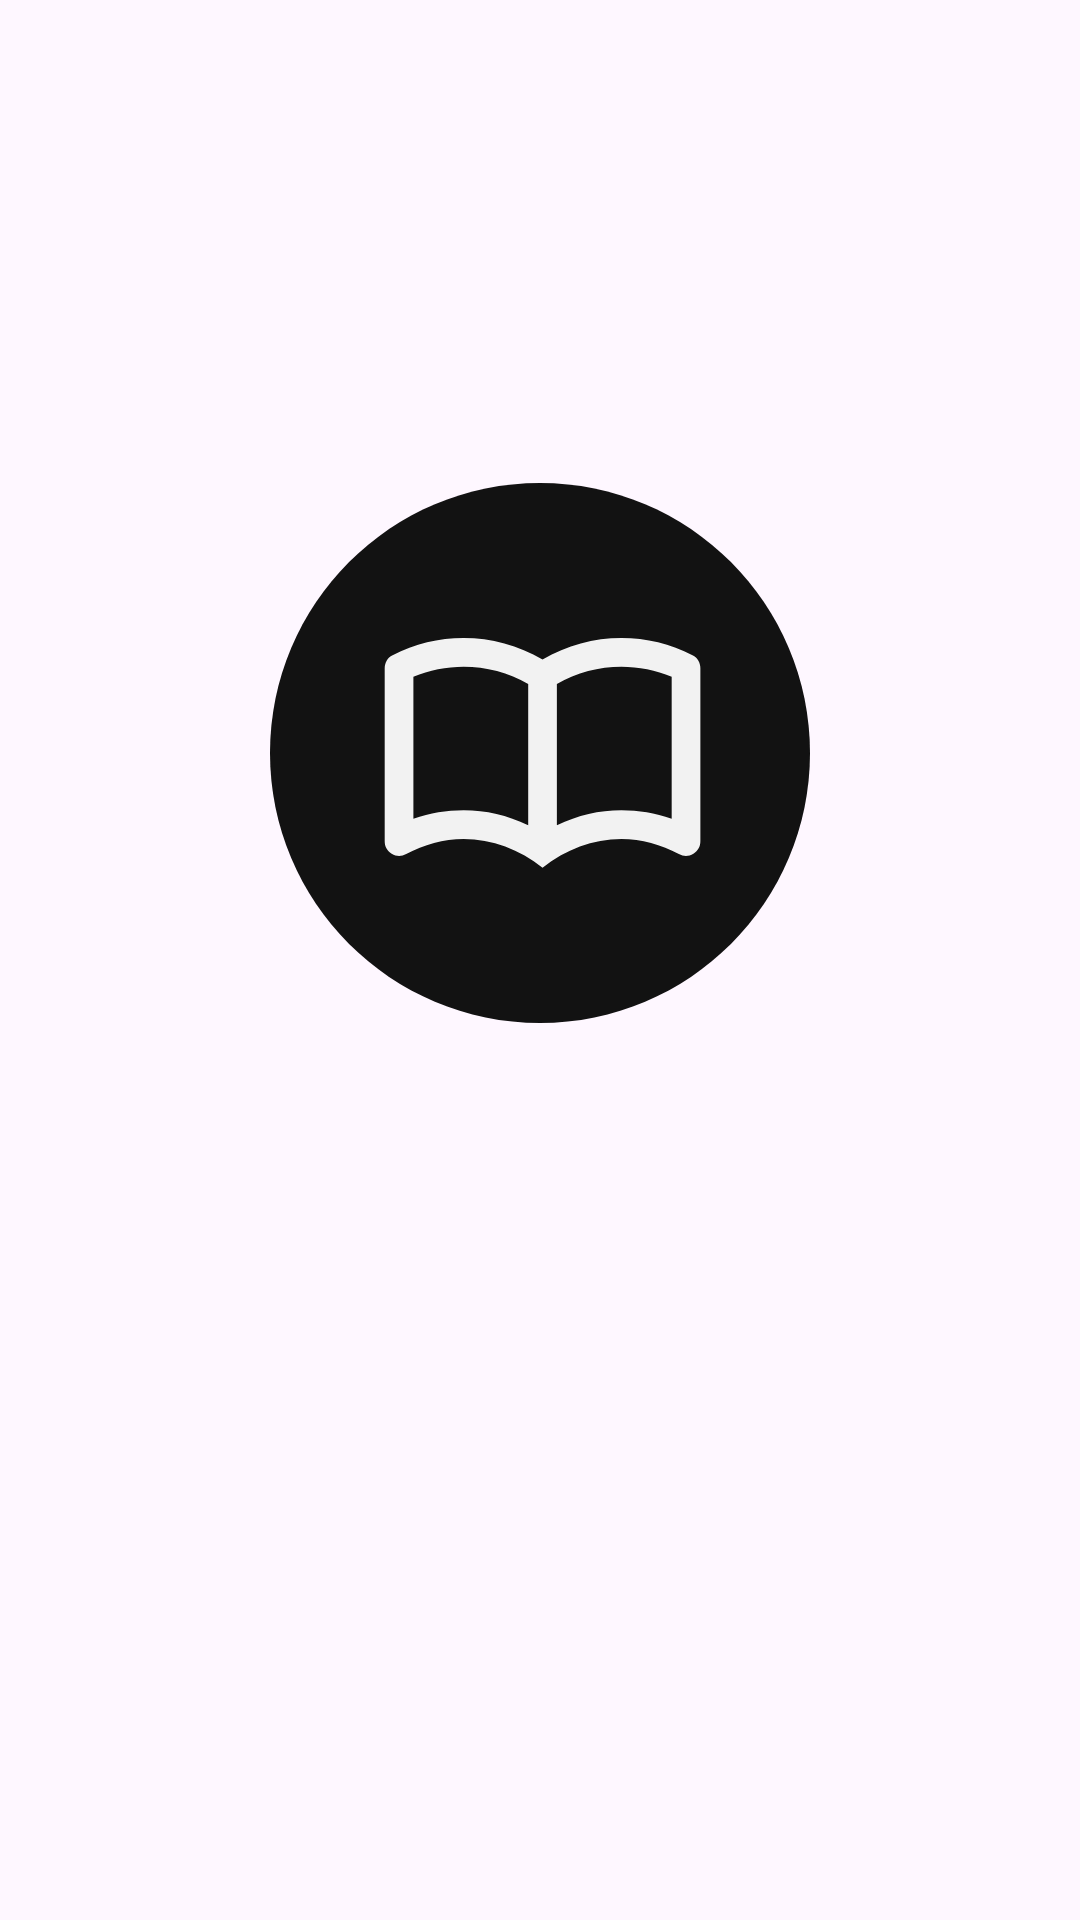

Here is an Android app screen rendered from its layout file. Give the layout XML and the strings, colors and styles it references.
<!-- AndroidManifest.xml: application theme Theme.BookStore -->
<!-- res/layout/activity_splash.xml -->
<?xml version="1.0" encoding="utf-8"?>
<androidx.constraintlayout.widget.ConstraintLayout xmlns:android="http://schemas.android.com/apk/res/android"
    xmlns:app="http://schemas.android.com/apk/res-auto"
    android:layout_width="match_parent"
    android:layout_height="match_parent">

    <androidx.appcompat.widget.AppCompatImageView
        android:id="@+id/imgLaunch"
        android:layout_width="0dp"
        android:layout_height="0dp"
        android:src="@drawable/splash_logo"
        app:layout_constraintBottom_toBottomOf="parent"
        app:layout_constraintDimensionRatio="1:1"
        app:layout_constraintEnd_toEndOf="parent"
        app:layout_constraintStart_toStartOf="parent"
        app:layout_constraintTop_toTopOf="parent"
        app:layout_constraintVertical_bias="0.35"
        app:layout_constraintWidth_percent="0.5" />

</androidx.constraintlayout.widget.ConstraintLayout>
<!-- resources referenced by this layout -->
<resources>
  <!-- drawable splash_logo: vector/xml drawable (drawable, 2170 chars, omitted) -->
  <style name="Theme.BookStore" parent="Base.Theme.BookStore" />
  <style name="Base.Theme.BookStore" parent="Theme.Material3.DayNight.NoActionBar">
          
          <item name="colorPrimary">@color/color_main_dark</item>
          <item name="android:fontFamily">@font/open_sans_regular</item>
          <item name="android:textSize">14sp</item>
          <item name="android:textColor">@color/text_color</item>
      </style>
  <color name="color_main_dark">#121212</color>
  <color name="text_color">#252525</color>
</resources>
